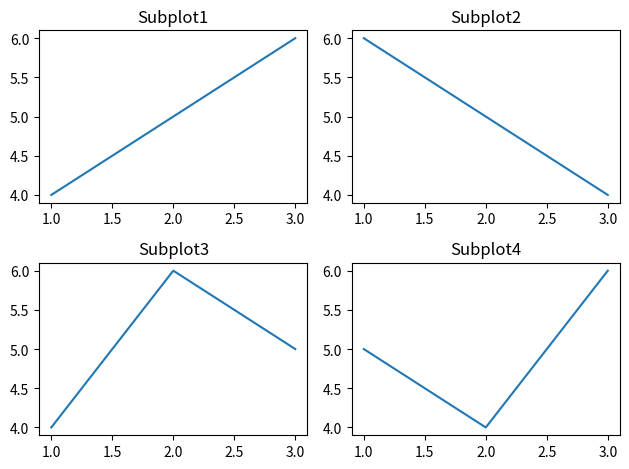

Write Python code to recreate this figure.
import matplotlib.pyplot as mlt
import matplotlib.pyplot as plt
import numpy as np  
figure,axes=plt.subplots(2,2) 
axes[0,0].plot([1,2,3],[4,5,6])
axes[0,0].set_title("Subplot1")
axes[0,1].plot([1,2,3],[6,5,4])
axes[0,1].set_title("Subplot2")
axes[1,0].plot([1,2,3],[4,6,5])
axes[1,0].set_title("Subplot3")
axes[1,1].plot([1,2,3],[5,4,6])
axes[1,1].set_title("Subplot4")
plt.tight_layout()
plt.show()
